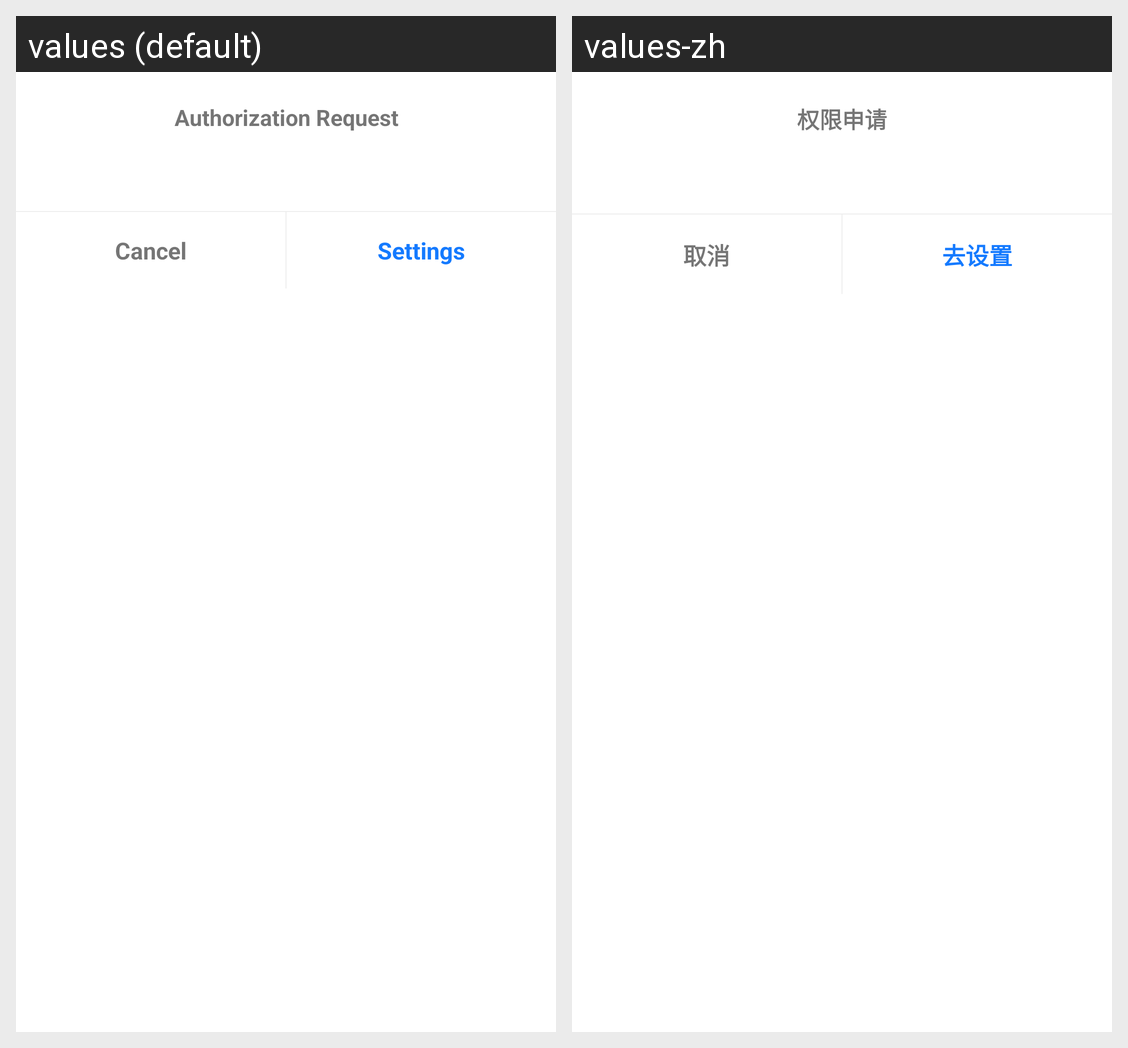

The Android screen above is rendered under two locales of the same app. Produce the string resources it draws, with the default and per-locale values.
Android screen res/layout/permission_tip_layout.xml rendered under 2 locales, left to right: values (default), values-zh. Device: Nexus 5 (rendered at 1080×1920; each locale shown at half size, 540×960, under a caption strip naming it); theme Theme.MaterialComponents.DayNight.NoActionBar.
Strings drawn on this screen, with the default value and each locale's value (text and hints the layout hard-codes, and strings that could not be matched under every locale, appear in the picture but are not listed):

core_permission_dialog_title
  values: Authorization Request
  values-zh: 权限申请

cancel
  values: Cancel
  values-zh: 取消

core_permission_dialog_positive_setting_text
  values: Settings
  values-zh: 去设置
